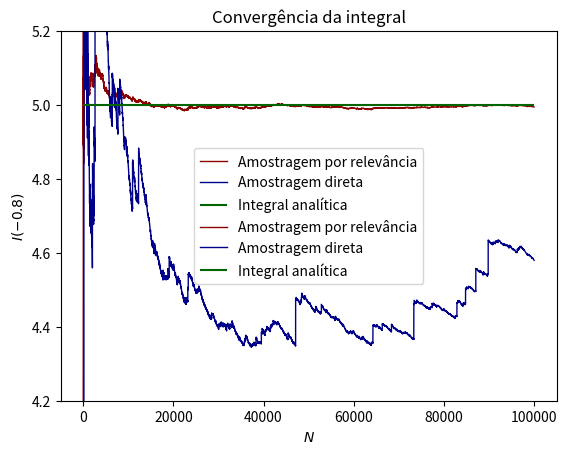

Python code for this plot:
import matplotlib.pyplot as plt
import random as rand
import numpy as np

# Funções

def integrando(x,gamma):
    return x**gamma

def amostragem_direta(N,funcao,gamma,zeta,seed=''):
    rand.seed(seed)
    gp, gn = gamma, -1*gamma
    gp_list, gn_list, n_list = [], [], []
    gp_analitico, gn_analitico = 1/(1+gp), 1/(1+gn)
    i_gp, i_gn = 0, 0
    const = 1/(1+zeta)
    for j in range(1,int(N+1)):
        r = rand.random()
        x = r**const
        i_gp += funcao(x,gp-zeta)
        print(i_gp)
        i_gn += funcao(x,gn-zeta)
        print(i_gn)
        gp_list.append(i_gp/j)
        gn_list.append(i_gn/j)
        n_list.append(j)
    gp_list = np.asarray(gp_list)*const
    gn_list = np.asarray(gn_list)*const
    return n_list, gp_list, gn_list, gp_analitico, gn_analitico

# Simulação
N = 1e5
gamma = 0.8
zeta = -0.7
n, int_p, int_n, p_analitico, n_analitico = amostragem_direta(N,integrando,gamma,zeta)

# Simulação da amostragem direta
n_d, int_p_d, int_n_d, p_analitico_d, n_analitico_d = amostragem_direta(N,integrando,gamma,0)


# Gráfico para gamma positivo
plt.plot(n, int_p, label='Amostragem por relevância', color='darkred', lw=1)
plt.plot(n, int_p_d, label='Amostragem direta', color='darkblue', lw=1)
plt.hlines(p_analitico, xmin=0, xmax=N, label='Integral analítica', color='darkgreen', lw=1.5)
plt.ylim(0.5,0.6)
plt.title('Convergência da integral')
plt.xlabel('$N$')
plt.ylabel('$I({})$'.format(gamma))
plt.legend()
plt.show()

# Gráfico para gamma negativo
plt.plot(n, int_n, label='Amostragem por relevância', color='darkred', lw=1)
plt.plot(n, int_n_d, label='Amostragem direta', color='darkblue', lw=1)
plt.hlines(n_analitico, xmin=0, xmax=N, label='Integral analítica', color='darkgreen', lw=1.5)
plt.ylim(4.2,5.2)
plt.title('Convergência da integral')
plt.xlabel('$N$')
plt.ylabel('$I({})$'.format(-1*gamma))
plt.legend()
plt.savefig('grafico_ex11_7.png',dpi=1500)
plt.show()
